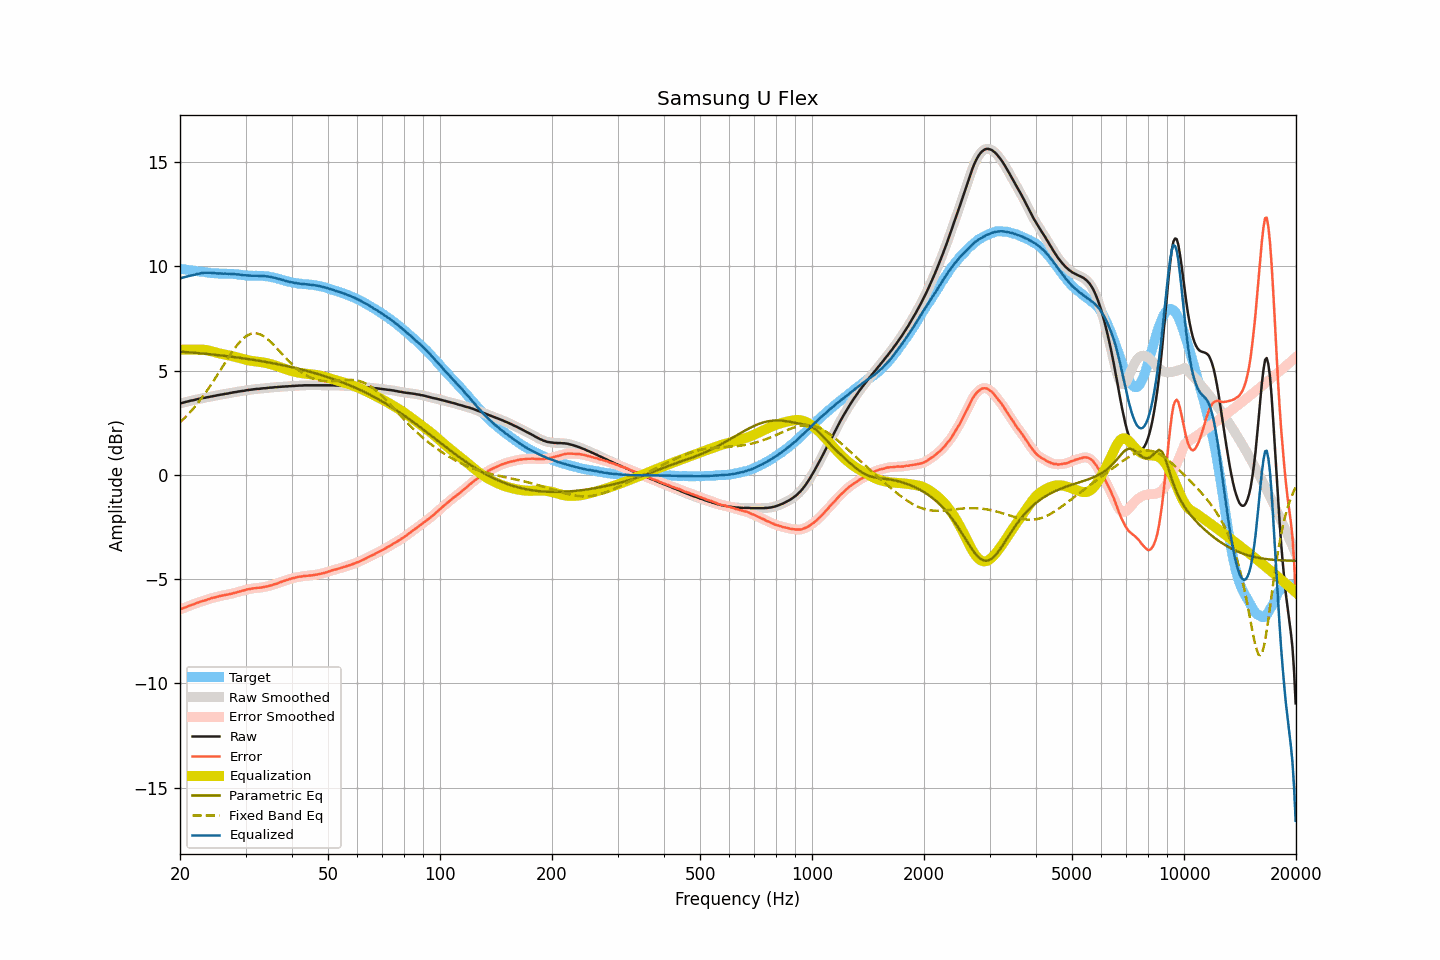

Source data for this figure (header and first rows):
frequency, raw, smoothed, error, error_smoothed, equalization, parametric_eq, fixed_band_eq, equalized_raw, equalized_smoothed, target
20.00, 3.42, 3.42, -6.46, -6.46, 6.00, 5.91, 2.51, 9.42, 9.42, 9.88
20.20, 3.44, 3.44, -6.43, -6.43, 6.00, 5.90, 2.59, 9.44, 9.44, 9.87
20.40, 3.46, 3.46, -6.40, -6.40, 6.00, 5.89, 2.66, 9.46, 9.46, 9.86
20.61, 3.48, 3.48, -6.37, -6.37, 6.00, 5.89, 2.74, 9.48, 9.48, 9.85
20.81, 3.50, 3.50, -6.33, -6.33, 6.00, 5.88, 2.81, 9.50, 9.50, 9.83
21.02, 3.52, 3.52, -6.30, -6.30, 6.00, 5.88, 2.90, 9.52, 9.52, 9.82
21.23, 3.54, 3.54, -6.27, -6.27, 6.00, 5.87, 2.98, 9.54, 9.54, 9.81
21.44, 3.56, 3.56, -6.24, -6.25, 6.00, 5.86, 3.06, 9.56, 9.56, 9.80
21.66, 3.57, 3.57, -6.22, -6.22, 6.00, 5.86, 3.15, 9.57, 9.57, 9.79
21.87, 3.59, 3.59, -6.19, -6.19, 6.00, 5.85, 3.24, 9.59, 9.59, 9.78
22.09, 3.61, 3.61, -6.16, -6.16, 6.00, 5.84, 3.34, 9.61, 9.61, 9.77
22.31, 3.63, 3.63, -6.13, -6.13, 6.00, 5.84, 3.43, 9.63, 9.63, 9.76
22.54, 3.64, 3.64, -6.11, -6.10, 6.00, 5.83, 3.53, 9.64, 9.65, 9.75
22.76, 3.66, 3.66, -6.08, -6.08, 6.00, 5.82, 3.63, 9.66, 9.67, 9.74
22.99, 3.68, 3.68, -6.05, -6.06, 6.00, 5.81, 3.73, 9.68, 9.68, 9.73
23.22, 3.69, 3.69, -6.03, -6.03, 5.99, 5.81, 3.84, 9.68, 9.69, 9.72
23.45, 3.70, 3.70, -6.01, -6.01, 5.98, 5.80, 3.95, 9.68, 9.69, 9.71
23.69, 3.72, 3.72, -5.98, -5.98, 5.97, 5.79, 4.06, 9.69, 9.69, 9.70
23.92, 3.73, 3.73, -5.96, -5.96, 5.95, 5.78, 4.17, 9.69, 9.69, 9.69
24.16, 3.75, 3.75, -5.93, -5.93, 5.94, 5.78, 4.28, 9.69, 9.68, 9.68
24.40, 3.76, 3.76, -5.91, -5.91, 5.91, 5.77, 4.40, 9.67, 9.68, 9.67
24.65, 3.78, 3.78, -5.88, -5.89, 5.89, 5.76, 4.52, 9.67, 9.67, 9.66
24.89, 3.79, 3.79, -5.87, -5.87, 5.87, 5.75, 4.64, 9.66, 9.66, 9.66
25.14, 3.81, 3.81, -5.85, -5.85, 5.85, 5.74, 4.76, 9.66, 9.66, 9.66
25.39, 3.82, 3.82, -5.83, -5.83, 5.83, 5.74, 4.88, 9.65, 9.65, 9.65
25.65, 3.84, 3.84, -5.81, -5.81, 5.81, 5.73, 5.00, 9.65, 9.65, 9.65
25.91, 3.85, 3.85, -5.80, -5.79, 5.80, 5.72, 5.13, 9.65, 9.65, 9.65
26.16, 3.86, 3.86, -5.78, -5.78, 5.78, 5.71, 5.25, 9.64, 9.65, 9.64
26.43, 3.88, 3.88, -5.76, -5.77, 5.77, 5.70, 5.37, 9.65, 9.64, 9.64
26.69, 3.89, 3.89, -5.75, -5.75, 5.75, 5.69, 5.49, 9.64, 9.64, 9.64
26.96, 3.90, 3.90, -5.74, -5.73, 5.73, 5.68, 5.61, 9.63, 9.64, 9.64
27.23, 3.92, 3.92, -5.72, -5.72, 5.72, 5.67, 5.73, 9.64, 9.63, 9.64
27.50, 3.93, 3.93, -5.70, -5.70, 5.70, 5.66, 5.84, 9.63, 9.63, 9.63
27.77, 3.95, 3.95, -5.68, -5.68, 5.68, 5.65, 5.95, 9.63, 9.63, 9.63
28.05, 3.96, 3.96, -5.66, -5.66, 5.66, 5.64, 6.06, 9.62, 9.62, 9.62
28.33, 3.97, 3.97, -5.65, -5.64, 5.64, 5.63, 6.16, 9.61, 9.61, 9.62
28.62, 3.99, 3.99, -5.61, -5.62, 5.62, 5.62, 6.26, 9.61, 9.61, 9.60
28.90, 4.00, 4.00, -5.60, -5.60, 5.60, 5.61, 6.35, 9.60, 9.60, 9.60
29.19, 4.01, 4.01, -5.58, -5.58, 5.58, 5.60, 6.44, 9.59, 9.59, 9.59
29.48, 4.02, 4.02, -5.55, -5.56, 5.55, 5.59, 6.51, 9.57, 9.58, 9.57
29.78, 4.03, 4.03, -5.54, -5.53, 5.53, 5.58, 6.58, 9.56, 9.57, 9.57
30.08, 4.05, 4.05, -5.51, -5.51, 5.52, 5.57, 6.63, 9.56, 9.56, 9.56
30.38, 4.06, 4.06, -5.49, -5.50, 5.50, 5.56, 6.69, 9.56, 9.56, 9.55
30.68, 4.07, 4.07, -5.48, -5.48, 5.48, 5.54, 6.72, 9.55, 9.55, 9.55
30.99, 4.08, 4.08, -5.47, -5.47, 5.47, 5.53, 6.76, 9.55, 9.55, 9.55
31.30, 4.09, 4.09, -5.45, -5.45, 5.45, 5.52, 6.77, 9.54, 9.54, 9.54
31.61, 4.10, 4.10, -5.44, -5.44, 5.44, 5.51, 6.79, 9.54, 9.54, 9.54
31.93, 4.11, 4.11, -5.44, -5.43, 5.43, 5.50, 6.78, 9.54, 9.54, 9.55
32.24, 4.12, 4.12, -5.42, -5.42, 5.43, 5.48, 6.77, 9.54, 9.54, 9.54
32.57, 4.12, 4.12, -5.42, -5.42, 5.42, 5.47, 6.75, 9.54, 9.54, 9.54
32.89, 4.13, 4.13, -5.41, -5.41, 5.41, 5.46, 6.73, 9.54, 9.54, 9.54
33.22, 4.14, 4.14, -5.40, -5.40, 5.39, 5.44, 6.69, 9.53, 9.53, 9.54
33.55, 4.15, 4.15, -5.38, -5.38, 5.38, 5.43, 6.64, 9.53, 9.53, 9.53
33.89, 4.15, 4.15, -5.37, -5.37, 5.37, 5.42, 6.59, 9.52, 9.52, 9.52
34.23, 4.16, 4.16, -5.35, -5.35, 5.35, 5.40, 6.53, 9.51, 9.51, 9.51
34.57, 4.17, 4.17, -5.34, -5.33, 5.33, 5.39, 6.47, 9.50, 9.50, 9.51
34.92, 4.18, 4.18, -5.31, -5.32, 5.31, 5.37, 6.40, 9.49, 9.49, 9.49
35.27, 4.18, 4.18, -5.30, -5.29, 5.29, 5.36, 6.32, 9.47, 9.48, 9.48
35.62, 4.19, 4.19, -5.27, -5.27, 5.27, 5.35, 6.25, 9.46, 9.46, 9.46
35.97, 4.20, 4.20, -5.24, -5.25, 5.24, 5.33, 6.17, 9.44, 9.44, 9.44
... 635 more rows
